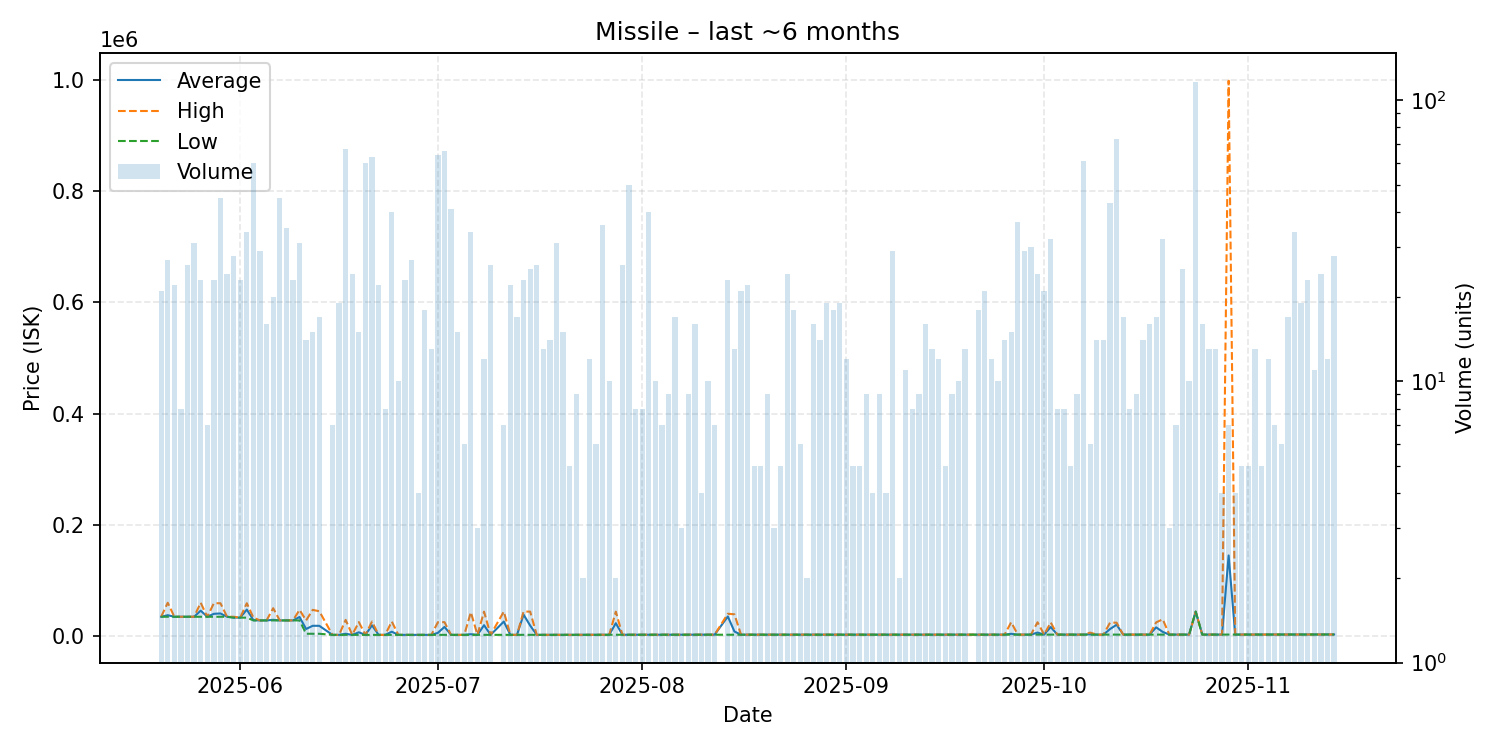

Source data for this figure (header and first rows):
date, average, highest, lowest, order_count, volume
2025-05-20, 34590, 34590, 34590, 8, 21
2025-05-21, 37390, 59790, 34590, 13, 27
2025-05-22, 34597, 34600, 34590, 9, 22
2025-05-23, 34594, 34600, 34590, 5, 8
2025-05-24, 34598, 34600, 34590, 11, 26
2025-05-25, 34590, 34590, 34590, 6, 31
2025-05-26, 45555, 59810, 34590, 8, 23
2025-05-27, 34590, 34590, 34590, 5, 7
2025-05-28, 39879, 58920, 34590, 8, 23
2025-05-29, 40532, 58900, 34590, 14, 45
2025-05-30, 34590, 34590, 34590, 10, 24
2025-05-31, 33227, 34590, 33000, 10, 28
2025-06-01, 33000, 33000, 33000, 13, 23
2025-06-02, 47478, 58920, 33000, 11, 34
2025-06-03, 28426, 33000, 28010, 9, 60
2025-06-04, 28010, 28010, 28010, 12, 29
2025-06-05, 28010, 28010, 28010, 7, 16
2025-06-06, 29108, 49980, 28010, 10, 20
2025-06-07, 28010, 28010, 28010, 7, 45
2025-06-08, 28010, 28010, 28010, 11, 35
2025-06-09, 28010, 28010, 28010, 13, 23
2025-06-10, 34136, 47000, 28010, 6, 31
2025-06-11, 12575, 28010, 4000, 8, 14
2025-06-12, 18333, 47000, 4000, 8, 15
2025-06-13, 18294, 44500, 4000, 9, 17
2025-06-15, 2000, 2000, 2000, 5, 7
2025-06-16, 2000, 2000, 2000, 9, 19
2025-06-17, 4015, 28980, 2002, 13, 67
2025-06-18, 2002, 2002, 2002, 5, 24
2025-06-19, 6603, 25000, 2004, 8, 15
2025-06-20, 2005, 2006, 2005, 7, 60
2025-06-21, 19144, 26000, 2005, 10, 63
2025-06-22, 2005, 2005, 2005, 12, 22
2025-06-23, 2005, 2005, 2005, 5, 8
2025-06-24, 7704, 26000, 2006, 8, 40
2025-06-25, 2006, 2006, 2006, 6, 10
2025-06-26, 2006, 2006, 2006, 7, 23
2025-06-27, 2006, 2006, 2005, 8, 27
2025-06-28, 2006, 2006, 2006, 3, 4
2025-06-29, 2006, 2006, 2006, 10, 18
2025-06-30, 2006, 2006, 2006, 7, 13
2025-07-01, 5639, 24830, 2006, 11, 64
2025-07-02, 16345, 24880, 2006, 20, 66
2025-07-03, 2007, 2008, 2007, 7, 41
2025-07-04, 2008, 2008, 2008, 5, 15
2025-07-05, 2008, 2009, 2008, 4, 6
2025-07-06, 3208, 42790, 2009, 7, 34
2025-07-07, 2010, 2010, 2010, 3, 3
2025-07-08, 19425, 43800, 2015, 4, 12
2025-07-09, 2015, 2015, 2014, 10, 26
2025-07-11, 25950, 43900, 2016, 3, 7
2025-07-12, 2020, 2020, 2020, 6, 22
2025-07-13, 2023, 2023, 2023, 4, 17
2025-07-14, 38403, 43860, 2025, 3, 23
2025-07-15, 18761, 43860, 2027, 10, 25
2025-07-16, 2028, 2029, 2028, 9, 26
2025-07-17, 2029, 2029, 2029, 5, 13
2025-07-18, 2030, 2030, 2029, 7, 14
2025-07-19, 2031, 2031, 2031, 6, 31
2025-07-20, 2054, 2100, 2031, 4, 15
... 116 more rows
